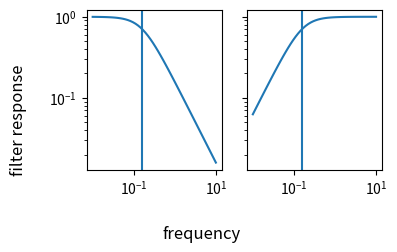

The matplotlib source for this figure: (Note: this script raises an exception after producing the figure.)
import matplotlib.pyplot as plt
import numpy as np

tau=1
freqs = np.logspace(-2, 1)
low_pass = 1/(1 + 1j*2*np.pi*freqs*tau)
high_pass = 1j*2*np.pi*freqs*tau/(1 + 1j*2*np.pi*freqs*tau)
fig, (axL, axH) = plt.subplots(1, 2, sharex=True, sharey=True, figsize=(4,2.5))
axL.loglog(freqs, abs(low_pass))
axH.loglog(freqs, abs(high_pass))
axL.axvline(1/(2*np.pi*tau))
axH.axvline(1/(2*np.pi*tau))

# axL.set_ylim(ymin=1e-3)
fig.supxlabel('frequency')
fig.supylabel('filter response')
fig.tight_layout()
fig.savefig("../RC_filters.pdf")